Run: headless pygame with SDL's dummy video driver; simulated clock (each Clock.tick advances the game by its frame time, no real sleeping); random seed 0; keys injected as events and as key.get_pressed() state; no mouse input.
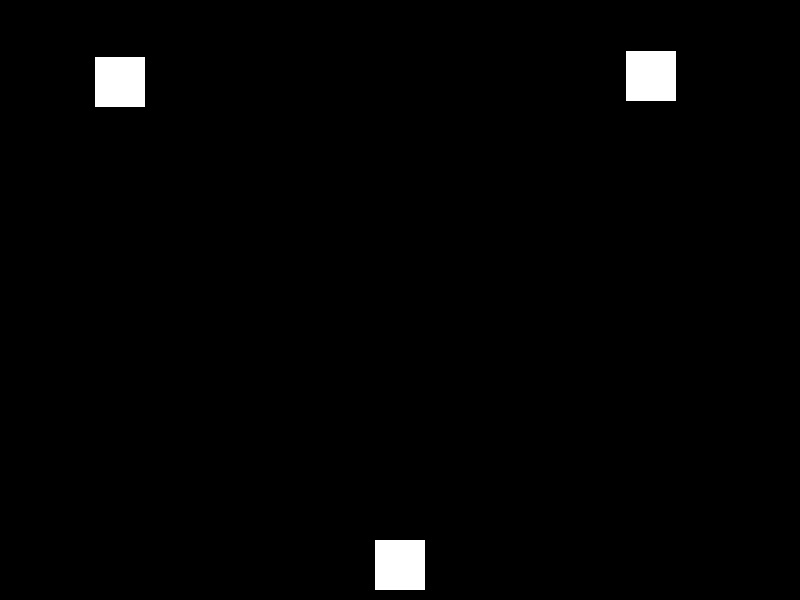
Frame 1 of 4 · flips 1–60 · no input
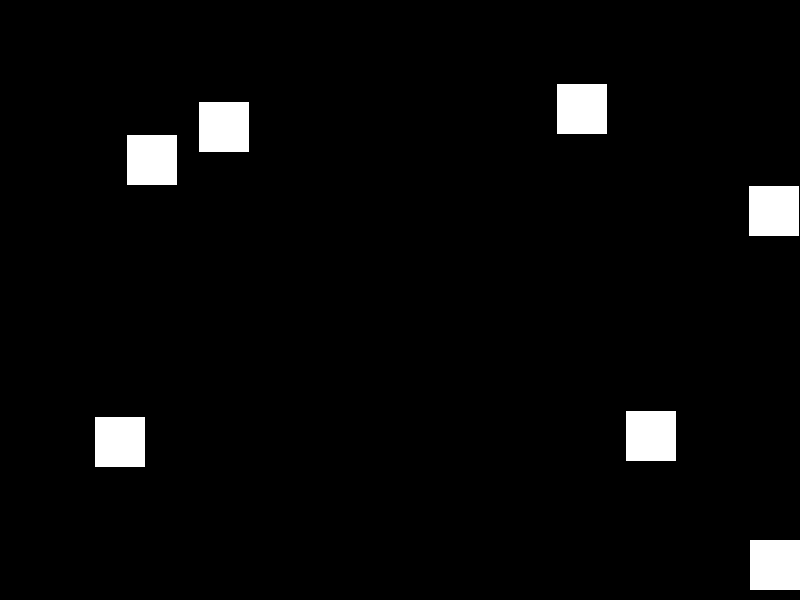
Frame 2 of 4 · flips 61–180 · tapped SPACE, RETURN · held RIGHT (→), D
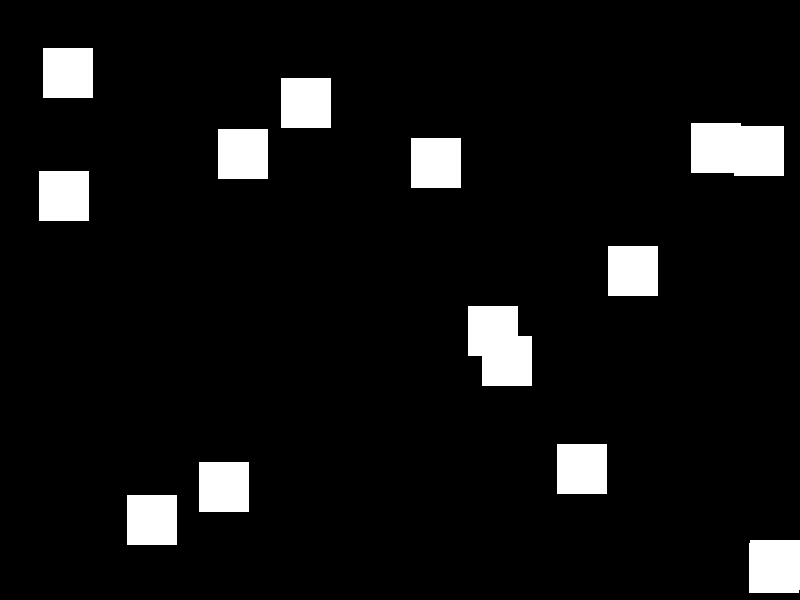
Frame 3 of 4 · flips 181–300 · held DOWN (↓), S
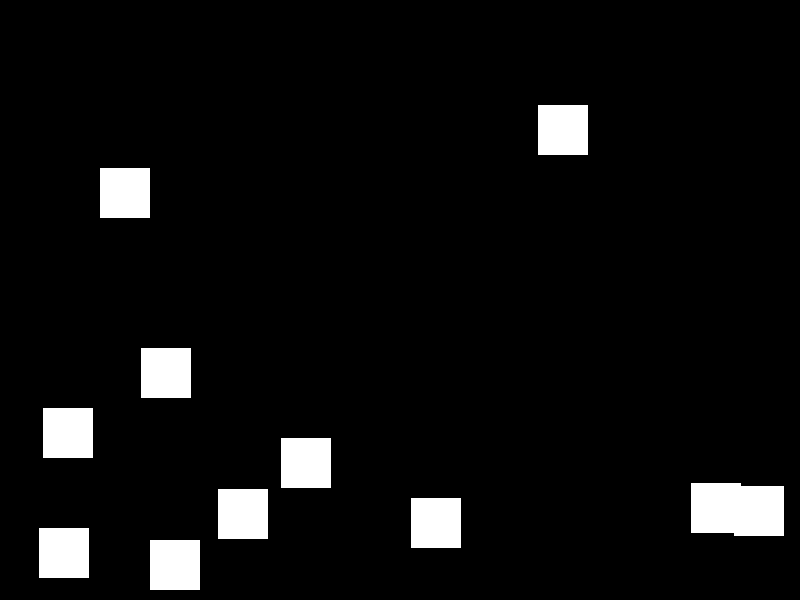
Frame 4 of 4 · flips 301–420 · held LEFT (←), A, UP (↑), W

The pygame program that drew these frames:

import pygame
import random

# Inicialização do pygame
pygame.init()

# Configurações da tela
screen_width = 800
screen_height = 600
screen = pygame.display.set_mode((screen_width, screen_height))
pygame.display.set_caption("Space Invaders")

# Cores
black = (0, 0, 0)
white = (255, 255, 255)

# Jogador
player_width = 50
player_height = 50
player_x = (screen_width // 2) - (player_width // 2)
player_y = screen_height - player_height - 10
player_speed = 5

# Inimigo
enemy_width = 50
enemy_height = 50
enemy_speed = 3
enemy_list = []

# Projéteis
bullet_width = 5
bullet_height = 10
bullet_speed = 7
bullet_list = []

# Função para desenhar o jogador
def draw_player(x, y):
    pygame.draw.rect(screen, white, (x, y, player_width, player_height))

# Função para desenhar os inimigos
def draw_enemies(enemies):
    for enemy in enemies:
        pygame.draw.rect(screen, white, (enemy[0], enemy[1], enemy_width, enemy_height))

# Função para desenhar projéteis
def draw_bullets(bullets):
    for bullet in bullets:
        pygame.draw.rect(screen, white, (bullet[0], bullet[1], bullet_width, bullet_height))

# Função principal
def game_loop():
    global player_x
    running = True
    clock = pygame.time.Clock()

    while running:
        screen.fill(black)

        for event in pygame.event.get():
            if event.type == pygame.QUIT:
                running = False

        keys = pygame.key.get_pressed()
        if keys[pygame.K_LEFT] and player_x > 0:
            player_x -= player_speed
        if keys[pygame.K_RIGHT] and player_x < screen_width - player_width:
            player_x += player_speed
        if keys[pygame.K_SPACE]:
            bullet_x = player_x + (player_width // 2) - (bullet_width // 2)
            bullet_y = player_y
            bullet_list.append([bullet_x, bullet_y])

        # Movimento dos projéteis
        for bullet in bullet_list:
            bullet[1] -= bullet_speed
            if bullet[1] < 0:
                bullet_list.remove(bullet)

        # Geração de inimigos
        if random.randint(1, 20) == 1:
            enemy_x = random.randint(0, screen_width - enemy_width)
            enemy_y = 0
            enemy_list.append([enemy_x, enemy_y])

        # Movimento dos inimigos
        for enemy in enemy_list:
            enemy[1] += enemy_speed
            if enemy[1] > screen_height:
                enemy_list.remove(enemy)

        # Colisões
        for bullet in bullet_list:
            for enemy in enemy_list:
                if (bullet[0] >= enemy[0] and bullet[0] <= enemy[0] + enemy_width) or (bullet[0] + bullet_width >= enemy[0] and bullet[0] + bullet_width <= enemy[0] + enemy_width):
                    if bullet[1] >= enemy[1] and bullet[1] <= enemy[1] + enemy_height:
                        bullet_list.remove(bullet)
                        enemy_list.remove(enemy)
                        break

        draw_player(player_x, player_y)
        draw_enemies(enemy_list)
        draw_bullets(bullet_list)

        pygame.display.flip()
        clock.tick(60)

    pygame.quit()

# Execução do jogo
game_loop()
